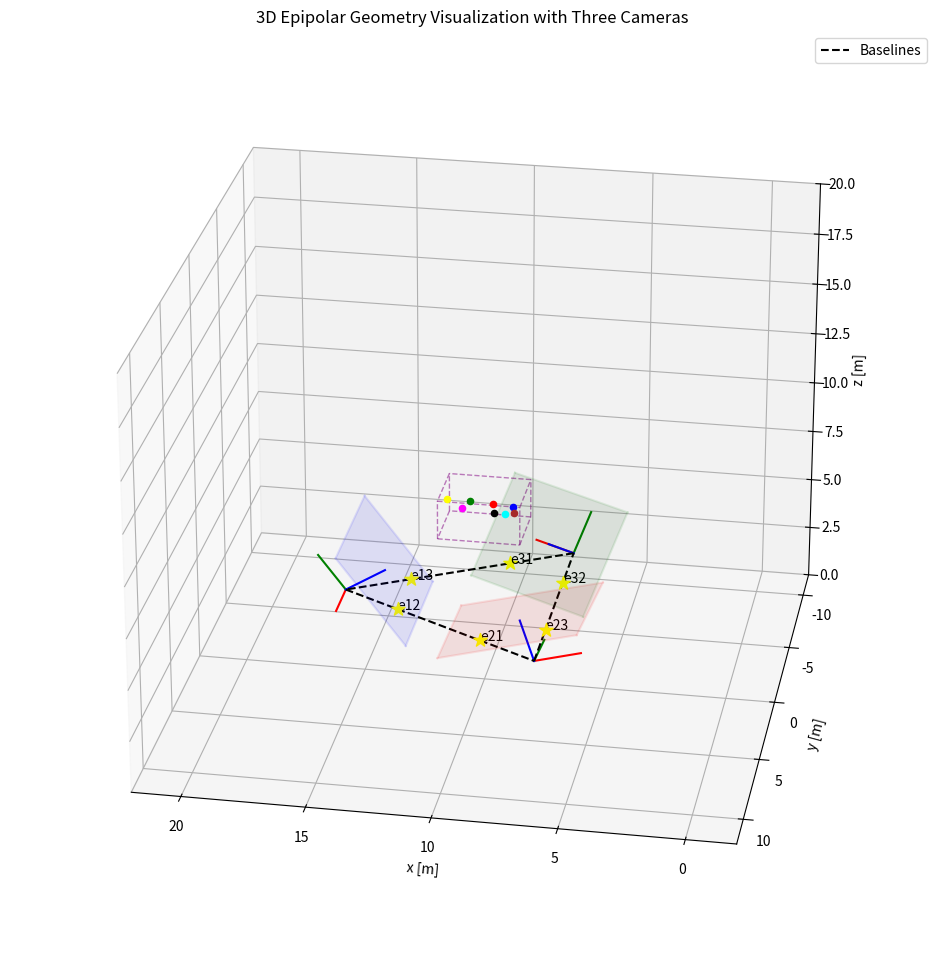

Python code for this plot: (Note: this script raises an exception after producing the figure.)

"""3D Epipolar Geometry Visualization with Three Cameras
This script generates a 3D visualization of epipolar geometry using three cameras arranged in a triangular configuration.
It includes camera poses, 3D points, image planes, epipoles, and baselines.
It uses Matplotlib for 3D plotting and NumPy for numerical operations.
"""

import matplotlib.pyplot as plt
import numpy as np
from mpl_toolkits.mplot3d import Axes3D
from scipy.spatial.transform import Rotation as R

# Color palette for visualizing different 3D points consistently across views
COLOR_PALETTE = [
    "red", "green", "blue", "cyan", "magenta", "yellow", "black", "brown"
]

def _generate_camera_frames(baseline_length=10.0, camera_height=0.0):
    """Creates three camera poses arranged in an equilateral triangle configuration.
    Each camera looks at a central point, forming a triangular baseline.
    """
    center_point = np.array([10.0, 0.0, 8.0])

    angle = 2 * np.pi / 3
    radius = baseline_length/2 / np.sin(angle/2)

    camera1_pos = center_point + np.array([radius * np.cos(0), radius * np.sin(0), -4.0])
    camera2_pos = center_point + np.array([radius * np.cos(angle), radius * np.sin(angle), -4.0])
    camera3_pos = center_point + np.array([radius * np.cos(2*angle), radius * np.sin(2*angle), -4.0])

    def create_camera_matrix(camera_pos, look_at_point):
        """Creates a camera transformation matrix given position and look-at point"""
        forward = look_at_point - camera_pos
        forward = forward / np.linalg.norm(forward)

        world_up = np.array([0, 0, 1])
        right = np.cross(forward, world_up)
        right = right / np.linalg.norm(right)

        up = np.cross(right, forward)
        up = up / np.linalg.norm(up)

        R = np.column_stack((right, up, forward))

        camera_matrix = np.eye(4)
        camera_matrix[:3, :3] = R
        camera_matrix[:3, 3] = camera_pos

        return camera_matrix

    camera1 = create_camera_matrix(camera1_pos, center_point)
    camera2 = create_camera_matrix(camera2_pos, center_point)
    camera3 = create_camera_matrix(camera3_pos, center_point)

    T12 = np.dot(np.linalg.inv(camera1), camera2)
    T23 = np.dot(np.linalg.inv(camera2), camera3)
    T31 = np.dot(np.linalg.inv(camera3), camera1)

    return camera1, camera2, camera3, T12, T23, T31

def _get_rotation_matrix(r, p, y):
    """Converts roll, pitch, yaw angles to rotation matrix using scipy's Rotation"""
    return R.from_euler("zyx", [r, p, y]).as_matrix()

def _generate_3d_points_in_world(num_points):
    """Generates random 3D points within a cubic volume for visualization.
    Points are centered around a specified point with random distribution.
    """
    center = np.array([10.0, 0.0, 8.0])
    size = 3.0

    xs = np.random.uniform(low=center[0]-size/2, high=center[0]+size/2, size=num_points)
    ys = np.random.uniform(low=center[1]-size/2, high=center[1]+size/2, size=num_points)
    zs = np.random.uniform(low=center[2]-size/2, high=center[2]+size/2, size=num_points)
    h = np.ones((num_points,))
    return np.array((xs, ys, zs, h))

def _generate_bounding_cube(points):
    """Creates a bounding cube around the given set of points with padding.
    """
    min_coords = np.min(points[:3, :], axis=1)
    max_coords = np.max(points[:3, :], axis=1)

    ranges = max_coords - min_coords
    padding = ranges * 0.1
    min_coords -= padding
    max_coords += padding

    vertices = np.array([
        [min_coords[0], min_coords[1], min_coords[2]],  # 0
        [max_coords[0], min_coords[1], min_coords[2]],  # 1
        [max_coords[0], max_coords[1], min_coords[2]],  # 2
        [min_coords[0], max_coords[1], min_coords[2]],  # 3
        [min_coords[0], min_coords[1], max_coords[2]],  # 4
        [max_coords[0], min_coords[1], max_coords[2]],  # 5
        [max_coords[0], max_coords[1], max_coords[2]],  # 6
        [min_coords[0], max_coords[1], max_coords[2]]   # 7
    ])

    edges = [
        (0, 1), (1, 2), (2, 3), (3, 0),
        (4, 5), (5, 6), (6, 7), (7, 4),
        (0, 4), (1, 5), (2, 6), (3, 7)
    ]

    return vertices, edges

def _plot_cube(ax, vertices, edges):
    """Plots a cube on the given 3D axes using vertices and edges.
    """
    for start_idx, end_idx in edges:
        start = vertices[start_idx]
        end = vertices[end_idx]
        ax.plot([start[0], end[0]],
                [start[1], end[1]],
                [start[2], end[2]],
                'purple', linewidth=1, linestyle='--', alpha=0.5)

def _plot_camera_frame(ax, camera, scale=1):
    """Plots camera coordinate frame axes on 3D plot.
    Red, green, and blue lines represent x, y, and z axes respectively.
    """
    center = camera[:3, 3]
    x = scale * camera[:3, 0]
    y = scale * camera[:3, 1]
    z = scale * camera[:3, 2]

    ax.plot(
        (center[0], center[0] + x[0]),
        (center[1], center[1] + x[1]),
        (center[2], center[2] + x[2]),
        "r",
    )
    ax.plot(
        (center[0], center[0] + y[0]),
        (center[1], center[1] + y[1]),
        (center[2], center[2] + y[2]),
        "g",
    )
    ax.plot(
        (center[0], center[0] + z[0]),
        (center[1], center[1] + z[1]),
        (center[2], center[2] + z[2]),
        "b",
    )

    return ax

def _transform_points_in_cameras(points, camera1, camera2):
    """Projects 3D points into two camera views with perspective division.
    """
    points_in_cam_1 = np.dot(np.linalg.inv(camera1), points)
    points_in_cam_2 = np.dot(np.linalg.inv(camera2), points)

    for i in range(points.shape[1]):
        points_in_cam_1[:2, i] /= points_in_cam_1[2, i]
        points_in_cam_1[2, i] = 1
        points_in_cam_2[:2, i] /= points_in_cam_2[2, i]
        points_in_cam_2[2, i] = 1

    return points_in_cam_1[:3, :], points_in_cam_2[:3, :]

def _plot_camera_images(points_1, points_2, points_3, vertices, edges, camera1, camera2, camera3):
    """Creates a figure showing the projected points and bounding cube in all three camera views.

    """
    fig, axs = plt.subplots(1, 3, figsize=(15, 5))

    vertices_h = np.hstack((vertices, np.ones((vertices.shape[0], 1))))
    vertices_cam1 = np.dot(np.linalg.inv(camera1), vertices_h.T)
    vertices_cam2 = np.dot(np.linalg.inv(camera2), vertices_h.T)
    vertices_cam3 = np.dot(np.linalg.inv(camera3), vertices_h.T)

    vertices_cam1[:2, :] /= vertices_cam1[2, :]
    vertices_cam2[:2, :] /= vertices_cam2[2, :]
    vertices_cam3[:2, :] /= vertices_cam3[2, :]

    for i in range(points_1.shape[1]):
        axs[0].scatter(-points_1[0, i], points_1[1, i], color=COLOR_PALETTE[i])
        axs[1].scatter(-points_2[0, i], points_2[1, i], color=COLOR_PALETTE[i])
        axs[2].scatter(-points_3[0, i], points_3[1, i], color=COLOR_PALETTE[i])

    for start_idx, end_idx in edges:
        axs[0].plot([-vertices_cam1[0, start_idx], -vertices_cam1[0, end_idx]],
                   [vertices_cam1[1, start_idx], vertices_cam1[1, end_idx]],
                   'purple', linestyle='--', alpha=0.5)
        axs[1].plot([-vertices_cam2[0, start_idx], -vertices_cam2[0, end_idx]],
                   [vertices_cam2[1, start_idx], vertices_cam2[1, end_idx]],
                   'purple', linestyle='--', alpha=0.5)
        axs[2].plot([-vertices_cam3[0, start_idx], -vertices_cam3[0, end_idx]],
                   [vertices_cam3[1, start_idx], vertices_cam3[1, end_idx]],
                   'purple', linestyle='--', alpha=0.5)

    for ax in axs:
        ax.set_xlim([-1, 1])
        ax.set_ylim([-1, 1])
        ax.set_xticks([])
        ax.set_yticks([])
        ax.grid(True, alpha=0.3)

    axs[0].set_title("Image from camera 1")
    axs[1].set_title("Image from camera 2")
    axs[2].set_title("Image from camera 3")

    plt.tight_layout()
    plt.savefig("../outputs/3d_multi_camera/3d_multi_camera.png")

def _compute_kronecker(points_1, points_2):
    """Computes the Kronecker product for essential matrix estimation.

    """
    x1 = points_1[0, :]
    y1 = points_1[1, :]
    x2 = points_2[0, :]
    y2 = points_2[1, :]

    chi = np.ones((8, 9))
    chi[:, 0] = np.multiply(x2, x1)
    chi[:, 1] = np.multiply(x2, y1)
    chi[:, 2] = x2
    chi[:, 3] = np.multiply(y2, x1)
    chi[:, 4] = np.multiply(y2, y1)
    chi[:, 5] = y2
    chi[:, 6] = x1
    chi[:, 7] = y1

    return chi

def _estimate_decomponsed_essential_matrix(chi):
    """Estimates the essential matrix using SVD decomposition.

    """
    _, _, V1 = np.linalg.svd(chi)
    F = V1[8, :].reshape(3, 3).T
    U, _, V = np.linalg.svd(F)
    if np.linalg.det(np.dot(U, V)) < 1:
        V = -V
    return U, np.diag((1, 1, 0)), V

def _extract_rot_transl(U, V):
    """Extracts possible rotation and translation from essential matrix decomposition.

    """
    W = np.array(([0, -1, 0], [1, 0, 0], [0, 0, 1]))
    return [
        [np.dot(U, np.dot(W, V)), U[-1, :]],
        [np.dot(U, np.dot(W, V)), -U[-1, :]],
        [np.dot(U, np.dot(W.T, V)), U[-1, :]],
        [np.dot(U, np.dot(W.T, V)), -U[-1, :]],
    ]

def _generate_image_plane(camera_pose, width=3, height=3):
    """Generates corners of an image plane for a given camera pose.

    """
    center = camera_pose[:3, 3]
    forward = camera_pose[:3, 2]
    up = camera_pose[:3, 1]
    right = camera_pose[:3, 0]

    distance = 2.0
    plane_center = center + distance * forward

    corners = []
    for i in [-width/2, width/2]:
        for j in [-height/2, height/2]:
            point = plane_center + i*right + j*up
            corners.append(point)

    return np.array(corners)

def _plot_image_plane(ax, corners, color='blue', alpha=0.8):
    """Visualizes an image plane in 3D space using its corner points.

    """
    edges = [(0,1), (1,3), (3,2), (2,0)]
    for i, j in edges:
        ax.plot([corners[i,0], corners[j,0]],
                [corners[i,1], corners[j,1]],
                [corners[i,2], corners[j,2]],
                color=color, alpha=alpha)

    x = corners[:,0].reshape(2,2)
    y = corners[:,1].reshape(2,2)
    z = corners[:,2].reshape(2,2)

    ax.plot_surface(x, y, z, color=color, alpha=alpha)

def _calculate_epipoles(camera1, camera2):
    """Calculates epipoles for a pair of cameras by finding the intersection
    of the baseline with each image plane.
    """
    c1 = camera1[:3, 3]
    c2 = camera2[:3, 3]

    distance = 2.0

    forward1 = camera1[:3, 2]
    forward2 = camera2[:3, 2]

    plane1_center = c1 + distance * forward1
    plane2_center = c2 + distance * forward2

    n1 = forward1
    n2 = forward2

    t1 = np.dot(n1, (plane1_center - c1)) / np.dot(n1, (c2 - c1))
    epipole1 = c1 + t1 * (c2 - c1)

    t2 = np.dot(n2, (plane2_center - c1)) / np.dot(n2, (c2 - c1))
    epipole2 = c1 + t2 * (c2 - c1)

    return epipole1, epipole2

def _plot_3d_world(camera_1_pose, camera_2_pose, camera_3_pose, points):
    """Creates a comprehensive 3D visualization of the epipolar geometry setup including
    cameras, image planes, epipoles, points, and baselines.
    """
    fig = plt.figure(figsize=(12, 12))
    ax = fig.add_subplot(111, projection="3d")

    # Plot 3D points
    for i in range(points.shape[1]):
        ax.scatter(points[0, i], points[1, i], points[2, i], color=COLOR_PALETTE[i])

    # Plot camera coordinate frames
    ax = _plot_camera_frame(ax, camera_1_pose, scale=2)
    ax = _plot_camera_frame(ax, camera_2_pose, scale=2)
    ax = _plot_camera_frame(ax, camera_3_pose, scale=2)

    # Generate and plot image planes
    corners1 = _generate_image_plane(camera_1_pose, width=6, height=5)
    corners2 = _generate_image_plane(camera_2_pose, width=6, height=5)
    corners3 = _generate_image_plane(camera_3_pose, width=6, height=5)
    _plot_image_plane(ax, corners1, color='blue', alpha=0.1)
    _plot_image_plane(ax, corners2, color='red', alpha=0.1)
    _plot_image_plane(ax, corners3, color='green', alpha=0.1)

    # Calculate and plot epipoles
    epipole12_1, epipole12_2 = _calculate_epipoles(camera_1_pose, camera_2_pose)
    epipole23_2, epipole23_3 = _calculate_epipoles(camera_2_pose, camera_3_pose)
    epipole31_3, epipole31_1 = _calculate_epipoles(camera_3_pose, camera_1_pose)

    # Add epipole markers and labels
    for epipole, label in [
        (epipole12_1, 'e12'), (epipole12_2, 'e21'),
        (epipole23_2, 'e23'), (epipole23_3, 'e32'),
        (epipole31_3, 'e31'), (epipole31_1, 'e13')
    ]:
        ax.scatter(epipole[0], epipole[1], epipole[2],
                  color='yellow', s=100, marker='*')
        ax.text(epipole[0], epipole[1], epipole[2],
                label, fontsize=10)

    # Plot camera baselines
    camera1_center = camera_1_pose[:3, 3]
    camera2_center = camera_2_pose[:3, 3]
    camera3_center = camera_3_pose[:3, 3]

    ax.plot([camera1_center[0], camera2_center[0]],
            [camera1_center[1], camera2_center[1]],
            [camera1_center[2], camera2_center[2]],
            'k--', label='Baselines')
    ax.plot([camera2_center[0], camera3_center[0]],
            [camera2_center[1], camera3_center[1]],
            [camera2_center[2], camera3_center[2]],
            'k--')
    ax.plot([camera3_center[0], camera1_center[0]],
            [camera3_center[1], camera1_center[1]],
            [camera3_center[2], camera1_center[2]],
            'k--')

    # Add bounding cube
    vertices, edges = _generate_bounding_cube(points)
    _plot_cube(ax, vertices, edges)

    # Set up plot labels and limits
    ax.set_xlabel("x [m]")
    ax.set_ylabel("y [m]")
    ax.set_zlabel("z [m]")

    center_point = np.array([10.0, 0.0, 8.0])
    limit_size = 12.0
    ax.set_xlim([center_point[0] - limit_size, center_point[0] + limit_size])
    ax.set_ylim([center_point[1] - limit_size, center_point[1] + limit_size])
    ax.set_zlim([0, center_point[2] + limit_size])

    ax.view_init(elev=25, azim=100)

    plt.title("3D Epipolar Geometry Visualization with Three Cameras")
    plt.legend()

    plt.savefig("../outputs/3d_multi_camera/3d_epipolar.png")

def main():
    # Set up camera system and generate 3D points
    camera_1, camera_2, camera_3, T12, T23, T31 = _generate_camera_frames(baseline_length=10.0, camera_height=0.0)
    points = _generate_3d_points_in_world(num_points=8)

    # Create visualizations
    _plot_3d_world(camera_1, camera_2, camera_3, points)

    points_1, points_2 = _transform_points_in_cameras(points, camera1=camera_1, camera2=camera_2)
    _, points_3 = _transform_points_in_cameras(points, camera1=camera_2, camera2=camera_3)

    vertices, edges = _generate_bounding_cube(points)
    _plot_camera_images(points_1, points_2, points_3, vertices, edges,
                       camera_1, camera_2, camera_3)

    chi = _compute_kronecker(points_1, points_2)
    U, _, V = _estimate_decomponsed_essential_matrix(chi)
    possible_r_t = _extract_rot_transl(U, V)

if __name__ == "__main__":
    main()